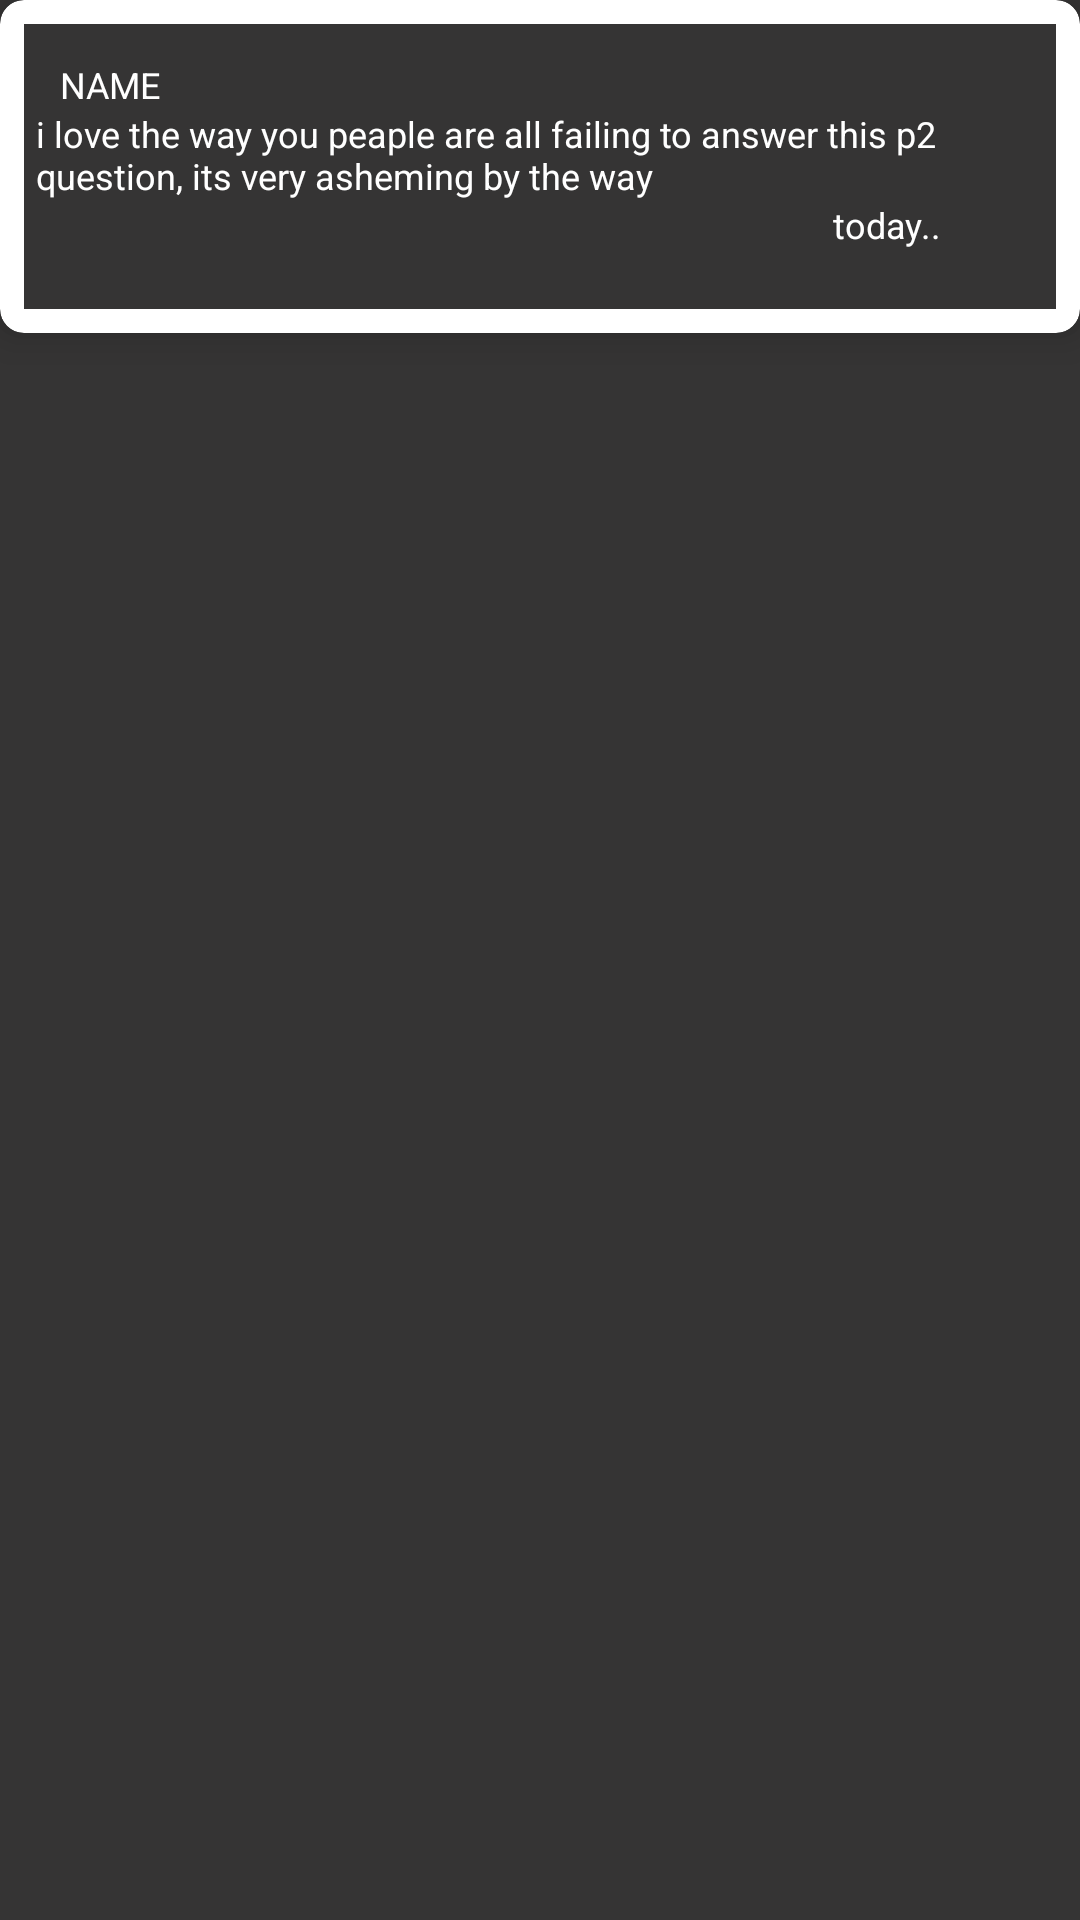

Layout XML and referenced resources for this Android screen:
<!-- AndroidManifest.xml: application theme AppTheme -->
<!-- res/layout/comments_list.xml -->
<?xml version="1.0" encoding="utf-8"?>
<androidx.constraintlayout.widget.ConstraintLayout xmlns:android="http://schemas.android.com/apk/res/android"
    xmlns:app="http://schemas.android.com/apk/res-auto"
    xmlns:tools="http://schemas.android.com/tools"
    android:background="@color/myBlack"
    android:layout_width="match_parent"
    android:layout_height="wrap_content">

  <androidx.cardview.widget.CardView
      android:background="@color/myBlack"
      android:id="@+id/commentCard"
      android:layout_width="0dp"
      android:layout_height="wrap_content"
      app:cardCornerRadius="8dp"
      app:cardElevation="8dp"
      app:contentPadding="8dp"
      app:layout_constraintEnd_toEndOf="parent"
      app:layout_constraintStart_toStartOf="parent"
      app:layout_constraintTop_toTopOf="parent">

    <androidx.constraintlayout.widget.ConstraintLayout
        android:background="@color/myBlack"
        android:padding="4dp"
        android:layout_width="match_parent"
        android:layout_height="match_parent">

      <TextView
          android:id="@+id/usernameans"
          android:layout_width="wrap_content"
          android:layout_height="wrap_content"
          android:layout_marginStart="8dp"
          android:layout_marginLeft="8dp"
          android:layout_marginTop="8dp"
          android:textColor="#ffffff"
          android:text="@string/Name_"
          android:textSize="12sp"
          app:layout_constraintEnd_toStartOf="@+id/time_stamp"
          app:layout_constraintHorizontal_bias="0.0"
          app:layout_constraintStart_toStartOf="parent"
          app:layout_constraintTop_toTopOf="parent" />

      <TextView
          android:id="@+id/loadMessage"
          android:textColor="#ffffff"
          android:layout_width="wrap_content"
          android:layout_height="wrap_content"
          android:layout_marginStart="24dp"
          android:layout_marginLeft="24dp"
          android:layout_marginEnd="24dp"
          android:layout_marginRight="24dp"
          android:layout_marginBottom="16dp"
          android:text="@string/random"
          android:textSize="12sp"
          app:layout_constraintBottom_toBottomOf="parent"
          app:layout_constraintEnd_toEndOf="parent"
          app:layout_constraintStart_toStartOf="parent"
          app:layout_constraintTop_toBottomOf="@+id/usernameans"
          app:layout_constraintVertical_bias="0.0" />

      <TextView
          android:id="@+id/time_stamp"
          android:layout_width="wrap_content"
          android:layout_height="wrap_content"
          android:layout_marginBottom="16dp"
          android:text="@string/date"
          android:textSize="12sp"
          app:layout_constraintBottom_toBottomOf="parent"
          app:layout_constraintEnd_toEndOf="parent"
          app:layout_constraintHorizontal_bias="0.886"
          android:textColor="#ffffff"
          app:layout_constraintStart_toStartOf="parent"
          app:layout_constraintTop_toBottomOf="@+id/loadMessage" />

    </androidx.constraintlayout.widget.ConstraintLayout>
  </androidx.cardview.widget.CardView>

</androidx.constraintlayout.widget.ConstraintLayout>
<!-- resources referenced by this layout -->
<resources>
  <color name="myBlack">#D7100F0F</color>
  <string name="Name_">NAME</string>
  <string name="date">today..</string>
  <string name="random">i love the way you peaple are all failing to answer this p2 question, its very asheming by the way</string>
  <style name="AppTheme" parent="Theme.MaterialComponents.DayNight">
          
          <item name="colorPrimary">@color/colorPrimary</item>
          <item name="colorPrimaryDark">@color/colorPrimaryDark</item>
          <item name="colorAccent">@color/colorAccent</item>
          <item name="windowActionBar">false</item>
          <item name="windowNoTitle">true</item>
      </style>
  <color name="colorPrimary">#6200EE</color>
  <color name="colorPrimaryDark">#3700B3</color>
  <color name="colorAccent">#03DAC5</color>
</resources>
